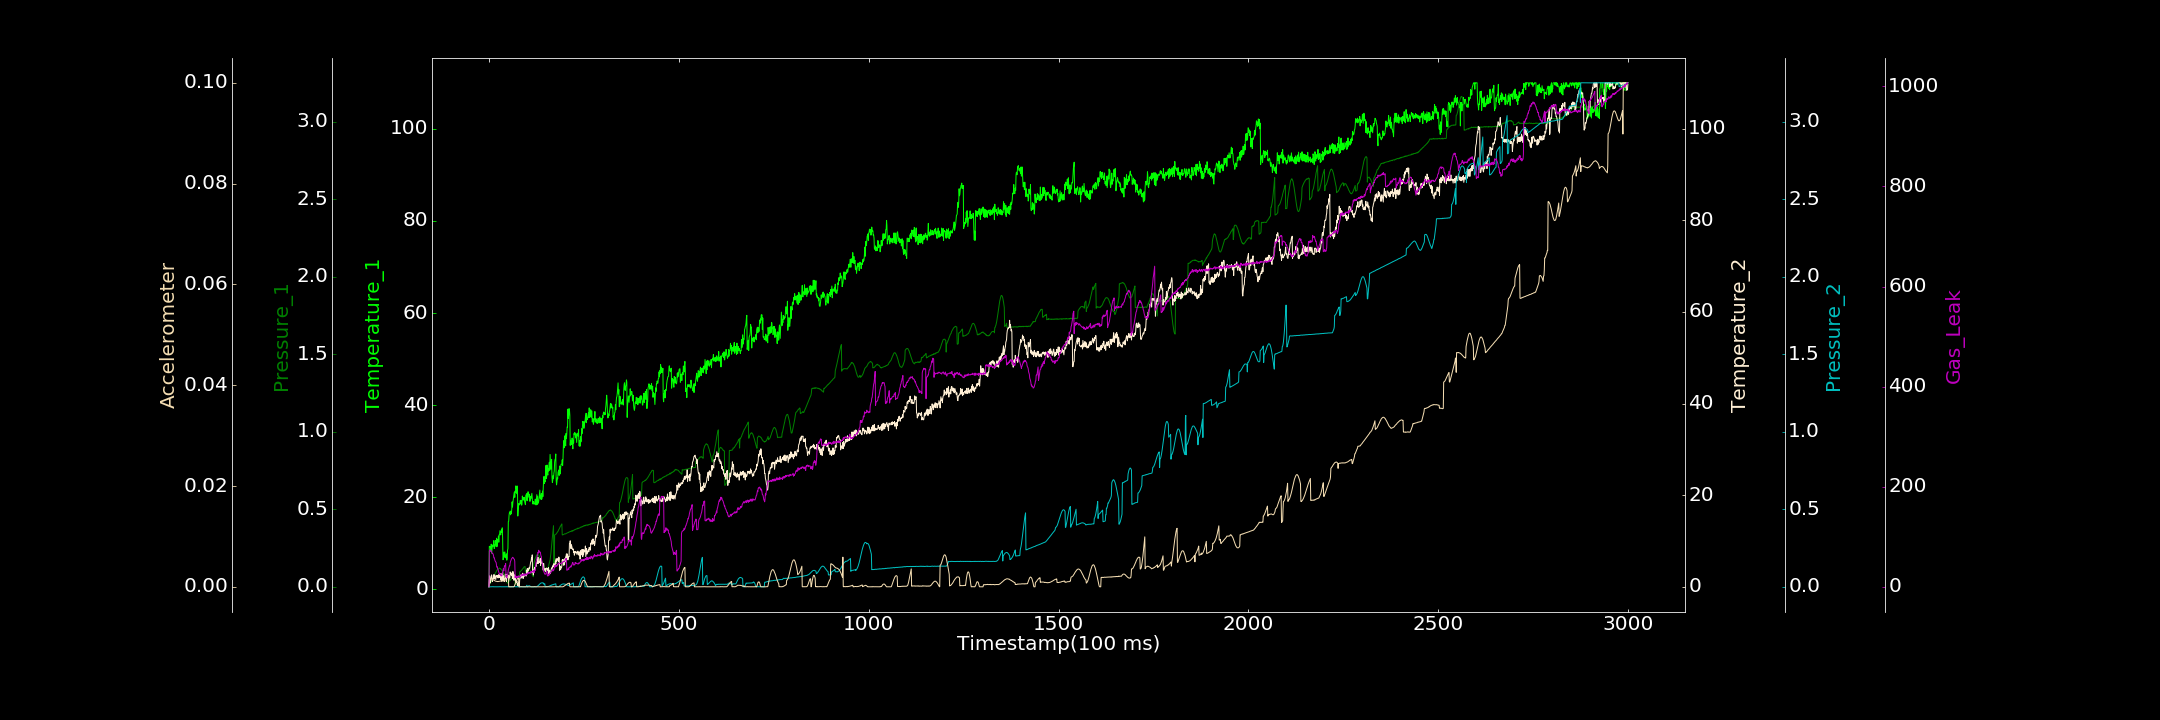

Values plotted in this chart, from the file beside it:
0.000000000, 0.538927283, 0.000000000, 0.000000000, 0.000095295, 0.000013927, 0.000000000
1, 9.337, 0.01469, 1.342, 0.00003802, 0.001464, 71.63
2, 9.291, 0.01778, 2.404, 0.000000000, 0.0015, 73.41
3, 9.303, 0.01911, 0.8169, 0.00009314, 0.001551, 73.88
4, 9.046, 0.02536, 1.675, 0.0004768, 0.001546, 73.2
5, 8.224, 0.02833, 1.898, 0.0001521, 0.001555, 70.45
6, 9.799, 0.0322, 2.021, 0.000000000, 0.001568, 71.22
7, 7.865, 0.03656, 2.597, 0.000000000, 0.001572, 70.31
8, 8.597, 0.04147, 1.383, 0.0009352, 0.001509, 66.89
9, 9.632, 0.04836, 1.148, 0.0007497, 0.001483, 66.59
10, 9.244, 0.049, 1.731, 0.0004728, 0.001461, 66.54
11, 9.374, 0.05957, 1.846, 0.000000000, 0.001402, 65.26
12, 9.608, 0.06364, 2.618, 0.0009178, 0.001336, 62.41
13, 10.59, 0.06825, 1.902, 0.000000000, 0.001309, 57.99
14, 8.841, 0.07351, 1.685, 0.000000000, 0.001255, 58.05
15, 9.543, 0.08041, 2.657, 0.000000000, 0.001221, 54.96
16, 9.628, 0.08569, 2.316, 0.000000000, 0.001172, 52.05
17, 9.744, 0.0904, 1.948, 0.000000000, 0.001137, 50.87
18, 10.62, 0.09216, 1.589, 0.000000000, 0.001111, 49.48
19, 9.247, 0.09789, 2.438, 0.000000000, 0.001079, 48.22
20, 11.09, 0.1031, 2.411, 0.000000000, 0.001082, 42.55
21, 9.248, 0.107, 2.152, 0.000327, 0.001092, 39.08
22, 9.556, 0.1104, 2.448, 0.000000000, 0.001033, 39.89
23, 10.81, 0.1118, 2.33, 0.00009682, 0.001055, 36.13
24, 10.62, 0.1149, 1.929, 0.000000000, 0.001031, 34.63
25, 11.57, 0.1162, 2.553, 0.000000000, 0.001068, 31.06
26, 10.21, 0.1184, 2.655, 0.000000000, 0.001084, 29.4
27, 11.87, 0.1206, 2.017, 0.000743, 0.001099, 26.6
28, 11.86, 0.1205, 2.558, 0.0001559, 0.0011, 25.06
29, 12.73, 0.1175, 2.477, 0.0004025, 0.001109, 26.3
30, 12.25, 0.1184, 2.807, 0.0006221, 0.001112, 23.68
31, 11.8, 0.1132, 1.545, 0.000000000, 0.001166, 24.64
32, 12.5, 0.1135, 2.844, 0.000000000, 0.001177, 21.53
33, 12.9, 0.109, 1.223, 0.00005266, 0.00116, 22.1
34, 12.37, 0.1072, 2.257, 0.0004194, 0.001182, 22.08
35, 13.35, 0.1029, 2.822, 0.000000000, 0.00118, 27.69
36, 11.29, 0.1004, 3.041, 0.000000000, 0.001207, 27.69
37, 6.42, 0.09512, 1.24, 0.0002943, 0.00117, 32.64
38, 6.62, 0.08957, 2.269, 0.000000000, 0.001165, 36.67
39, 8.047, 0.086, 2.411, 0.000000000, 0.001173, 31.87
40, 6.942, 0.07984, 1.728, 0.0004037, 0.001178, 36.7
41, 8.075, 0.07393, 1.154, 0.000000000, 0.001164, 42.14
42, 8.104, 0.07016, 1.76, 0.000000000, 0.001145, 41.84
43, 7.268, 0.06438, 1.805, 0.000000000, 0.00247, 42.38
44, 7.253, 0.0584, 1.982, 0.000251, 0.00248, 46.53
45, 6.768, 0.05054, 2.15, 0.0001215, 0.00244, 20.19
46, 7.694, 0.04722, 1.171, 0.000000000, 0.002469, 20.8
47, 6.32, 0.04209, 2.02, 0.0007502, 0.002429, 18.05
48, 6.817, 0.02403, 2.332, 0.00001726, 0.002398, 21.39
49, 8.509, 0.02488, 2.025, 0.000000000, 0.002399, 25.43
50, 8.809, 0.02654, 2.122, 0.000000000, 0.002335, 27.35
51, 14.68, 0.02988, 2.516, 0.000000000, 0.002262, 33.79
52, 14.79, 0.03201, 1.405, 0.0008327, 0.00001891, 36.36
53, 16.11, 0.03433, 2.387, 0.000000000, 0.000000000, 38.86
54, 16.69, 0.03771, 1.957, 0.000000000, 0.00001956, 41.95
55, 16.42, 0.03952, 1.94, 0.000000000, 0.000000000, 41.92
56, 16.99, 0.04062, 3.244, 0.000000000, 0.000000000, 47.9
57, 16.18, 0.0474, 2.713, 0.000000000, 0.00001242, 50.86
58, 16.87, 0.04964, 3.06, 0.000000000, 0.000005469, 52.87
59, 16.5, 0.05, 2.473, 0.0001705, 0.000000000, 54.65
60, 17.34, 0.05222, 2.842, 0.000000000, 0.00001945, 56.66
... 2,939 more rows
